Labelled photos from "processed", an image-classification folder in ruzbeh4/banknote-net. The possible labels are: 1000000 variant 1 back, 1000000 variant 1 front, 100000 variant 1 back, 100000 variant 1 front, 100000 variant 2 front, 100000 variant 3 back, 100000 variant 3 front, 100000 variant 4 back, 100000 variant 4 front, 10000 variant 1 back, 10000 variant 1 front, 1000 variant 1 back, 1000 variant 1 front, 1000 variant 2 back, 1000 variant 2 front, 1000 variant 3 back, 1000 variant 3 front, 200000 variant 1 back, 200000 variant 1 front, 200000 variant 2 back, 200000 variant 2 front, 2000 variant 3 back, 2000 variant 3 front, 500000 variant 1 back, 500000 variant 1 front, 50000 variant 1 back, 50000 variant 1 front, 50000 variant 2 back, 50000 variant 2 front, 50000 variant 3 back, 50000 variant 3 front, 50000 variant 4 back, 50000 variant 4 front, 5000 variant 1 back, 5000 variant 1 front, 5000 variant 2 back, 5000 variant 2 front, 5000 variant 3 back, none.

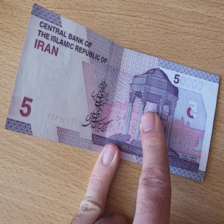
Label: 5000 variant 2 back

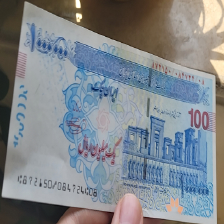
Label: 100000 variant 3 front

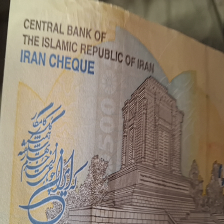
Label: 500000 variant 1 back

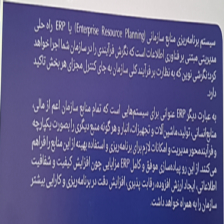
Label: none

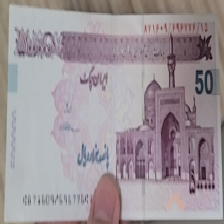
Label: 50000 variant 4 front

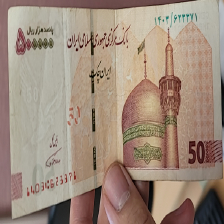
Label: 50000 variant 2 front
